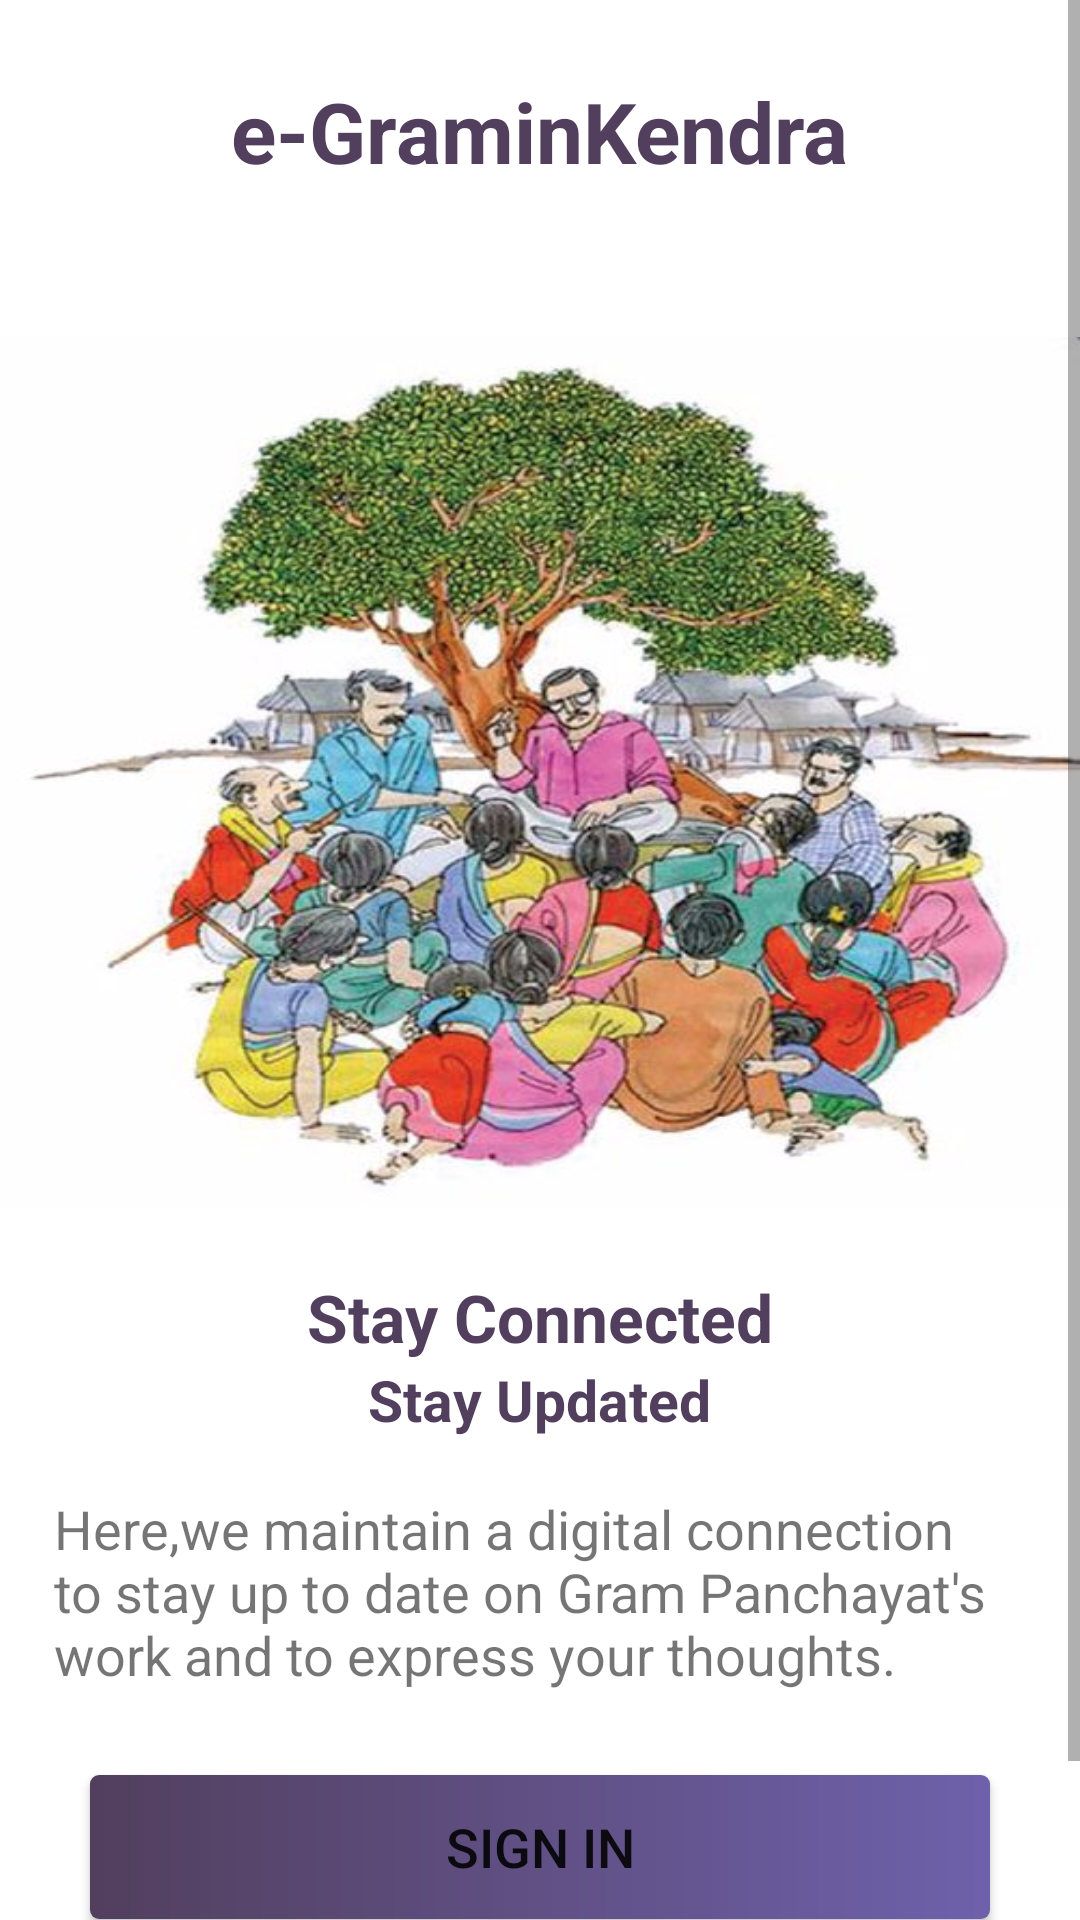

Produce the Android XML layout that renders to this screen, including the resource entries it uses.
<!-- AndroidManifest.xml: activity theme noactionBar -->
<!-- res/layout/activity_intro.xml -->
<?xml version="1.0" encoding="utf-8"?>
<ScrollView
    xmlns:android="http://schemas.android.com/apk/res/android"
    android:layout_width="match_parent"
    android:orientation="vertical"
    android:layout_height="match_parent">
<LinearLayout xmlns:android="http://schemas.android.com/apk/res/android"
    xmlns:app="http://schemas.android.com/apk/res-auto"
    xmlns:tools="http://schemas.android.com/tools"
    android:layout_width="match_parent"
    android:layout_height="match_parent"

    android:orientation="vertical"
    android:background="@color/white"
    android:gravity="center_horizontal"

    tools:context=".IntroActivity">

    <TextView
        android:layout_width="wrap_content"
        android:layout_height="wrap_content"
        android:text="e-GraminKendra"
        android:textSize="28sp"
        android:textColor="#523f5e"
        android:layout_marginTop="25dp"
        android:textStyle="bold"/>

    <ImageView
        android:layout_width="match_parent"
        android:layout_height="290dp"
        android:layout_marginTop="50sp"
        android:scaleType="fitXY"
        android:src="@drawable/finalimage" />
    <TextView
        android:layout_width="wrap_content"
        android:layout_height="wrap_content"
        android:text="Stay Connected"
        android:textSize="22sp"
        android:textColor="#523f5e"
        android:layout_marginTop="22dp"
        android:textStyle="bold"/>
    <TextView
        android:layout_width="wrap_content"
        android:layout_height="wrap_content"
        android:text="Stay Updated"
        android:textSize="19sp"
        android:textColor="#523f5e"

        android:textStyle="bold"/>
    <TextView
        android:layout_width="wrap_content"
        android:layout_height="wrap_content"
        android:text="@string/description"
        android:textSize="18sp"
      android:layout_margin="18sp"

        android:layout_marginRight="10sp"/>



<Button
    android:layout_width="300sp"
    android:layout_height="wrap_content"
    android:text="Sign In"
    android:layout_marginTop="10sp"

    android:textSize="18sp"
    android:id="@+id/SignButton"
   android:background="@drawable/roundbuttin"

    />

    <Button
        android:layout_width="300sp"
        android:layout_height="wrap_content"
        android:text="See Updates"
        android:id="@+id/seeUpdateButton"
        android:layout_marginTop="10sp"
        android:textSize="18sp"
        android:background="@drawable/roundbuttin"

        />
    </LinearLayout>

</ScrollView>
<!-- resources referenced by this layout -->
<resources>
  <color name="white">#FFFFFFFF</color>
  <!-- drawable finalimage: jpg bitmap (drawable, 86406 bytes) -->
  <!-- drawable roundbuttin (drawable) -->
  <?xml version="1.0" encoding="utf-8"?>
  <shape
      xmlns:android="http://schemas.android.com/apk/res/android"
      android:shape="rectangle"
      >
      <gradient
          android:angle="360"
          android:startColor="#523f5e"
          android:endColor="#6E61AB"/>
      <corners
          android:radius="3dp"/>
  </shape>
  <string name="description">Here,we maintain a digital connection to stay up to date on Gram Panchayat\'s work and to express your thoughts.</string>
  <style name="noactionBar" parent="Theme.AppCompat.Light.NoActionBar">
      <item name="windowActionBar">false</item>
      <item name="windowNoTitle">true</item>
      </style>
</resources>
